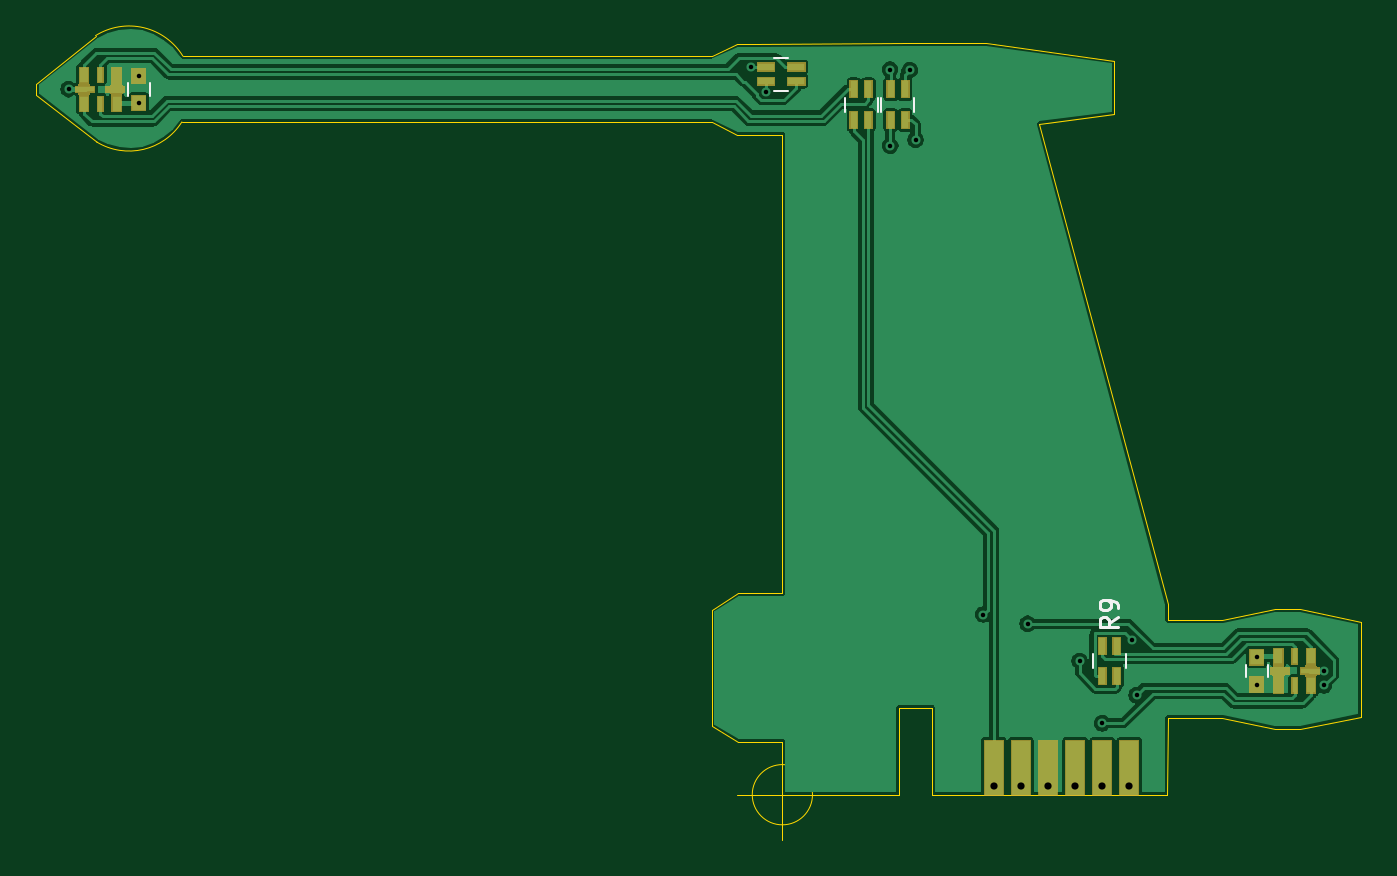
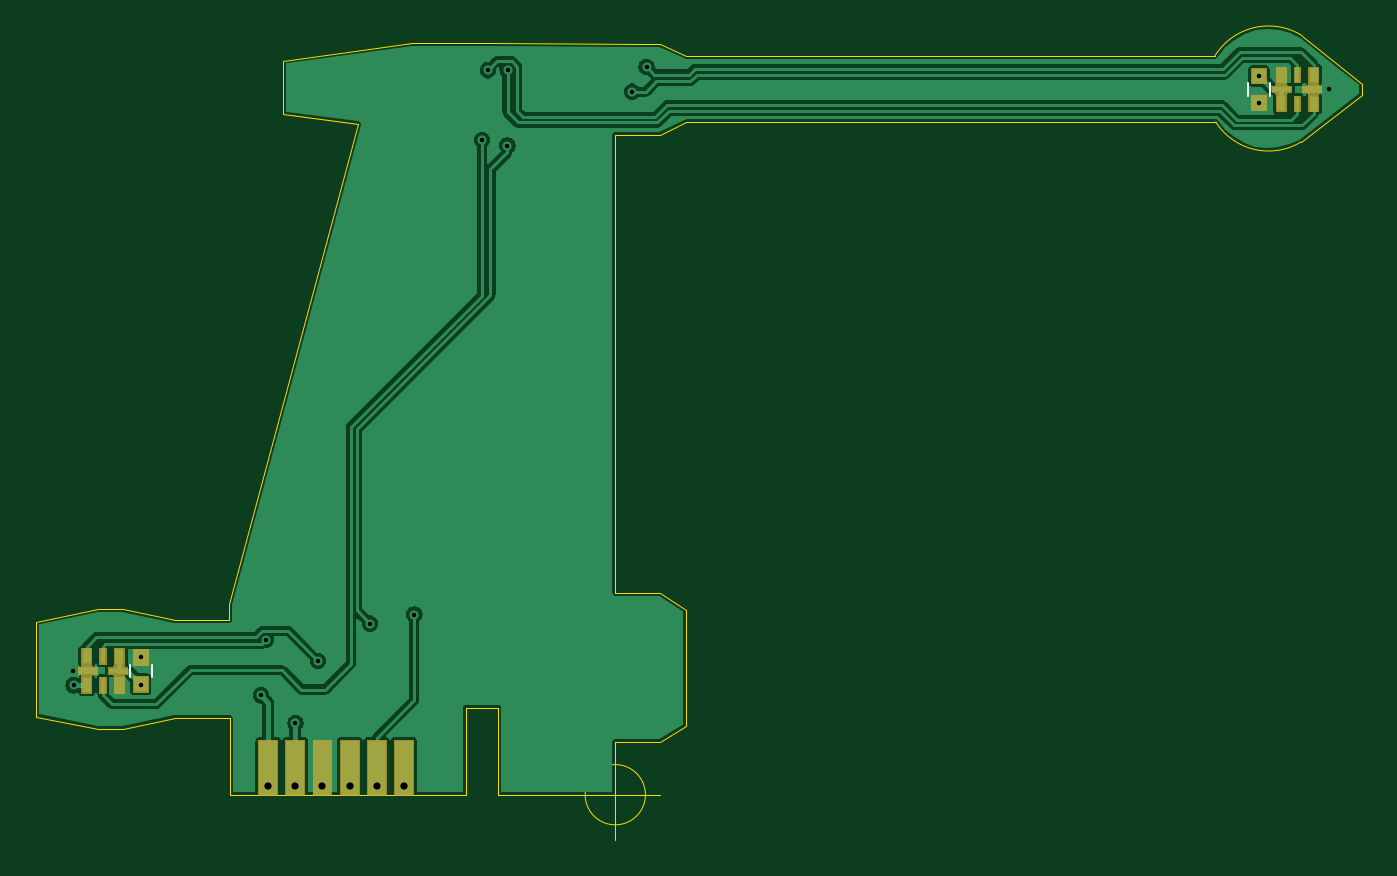
Circuit board: 9 layer files. Board 73.3 x 44.5 mm.
- bottom_copper: Wing-B_Cu.gbr (69640 bytes)
- bottom_mask: Wing-B_Mask.gbr (7835 bytes)
- bottom_silk: Wing-B_SilkS.gbr (711 bytes)
- outline: Wing-Edge_Cuts.gbr (2712 bytes)
- top_copper: Wing-F_Cu.gbr (76566 bytes)
- top_mask: Wing-F_Mask.gbr (10075 bytes)
- top_silk: Wing-F_SilkS.gbr (2010 bytes)
- drill: Wing-NPTH.drl (272 bytes)
- drill: Wing-PTH.drl (692 bytes)

=== bottom_copper: Wing-B_Cu.gbr (69640 bytes, source omitted) ===
=== bottom_mask: Wing-B_Mask.gbr (7835 bytes, source omitted) ===
=== bottom_silk: Wing-B_SilkS.gbr ===
G04 #@! TF.GenerationSoftware,KiCad,Pcbnew,(5.1.5)-3*
G04 #@! TF.CreationDate,2021-03-08T22:08:54-05:00*
G04 #@! TF.ProjectId,Wing,57696e67-2e6b-4696-9361-645f70636258,rev?*
G04 #@! TF.SameCoordinates,Original*
G04 #@! TF.FileFunction,Legend,Bot*
G04 #@! TF.FilePolarity,Positive*
%FSLAX46Y46*%
G04 Gerber Fmt 4.6, Leading zero omitted, Abs format (unit mm)*
G04 Created by KiCad (PCBNEW (5.1.5)-3) date 2021-03-08 22:08:54*
%MOMM*%
%LPD*%
G04 APERTURE LIST*
%ADD10C,0.120000*%
G04 APERTURE END LIST*
D10*
X169147649Y-92340452D02*
X169147649Y-93040452D01*
X170347649Y-93040452D02*
X170347649Y-92340452D01*
X108477649Y-60880452D02*
X108477649Y-60180452D01*
X107277649Y-60180452D02*
X107277649Y-60880452D01*
M02*

=== outline: Wing-Edge_Cuts.gbr ===
G04 #@! TF.GenerationSoftware,KiCad,Pcbnew,(5.1.5)-3*
G04 #@! TF.CreationDate,2021-03-08T22:08:54-05:00*
G04 #@! TF.ProjectId,Wing,57696e67-2e6b-4696-9361-645f70636258,rev?*
G04 #@! TF.SameCoordinates,Original*
G04 #@! TF.FileFunction,Profile,NP*
%FSLAX46Y46*%
G04 Gerber Fmt 4.6, Leading zero omitted, Abs format (unit mm)*
G04 Created by KiCad (PCBNEW (5.1.5)-3) date 2021-03-08 22:08:54*
%MOMM*%
%LPD*%
G04 APERTURE LIST*
%ADD10C,0.050000*%
G04 APERTURE END LIST*
D10*
X149967244Y-99540453D02*
X143497649Y-99540452D01*
X110266878Y-62311812D02*
G75*
G02X105547649Y-63415452I-2919229J1841123D01*
G01*
X105490819Y-57535216D02*
G75*
G02X110322648Y-58665453I1856830J-2955236D01*
G01*
X145164315Y-99540452D02*
G75*
G03X145164315Y-99540452I-1666666J0D01*
G01*
X140997649Y-99540452D02*
X145997649Y-99540452D01*
X143497649Y-97040452D02*
X143497649Y-102040452D01*
X161875673Y-61879515D02*
X157726506Y-62430673D01*
X154756090Y-57965138D02*
X161875676Y-58910888D01*
X141013634Y-57976375D02*
X142031161Y-57976375D01*
X139578523Y-58659358D02*
X141013634Y-57976375D01*
X150389284Y-57965138D02*
X154756090Y-57965138D01*
X164846452Y-89874339D02*
X167850852Y-89874341D01*
X164851946Y-88993464D02*
X164846452Y-89874339D01*
X142031161Y-57976375D02*
X150389284Y-57965138D01*
X157726506Y-62430673D02*
X164851946Y-88993464D01*
X161875676Y-58910888D02*
X161875673Y-61879515D01*
X172144795Y-95914838D02*
X170745697Y-95914838D01*
X164824468Y-95299961D02*
X164804873Y-99540458D01*
X139578515Y-95753357D02*
X139578516Y-89293383D01*
X164804873Y-99540458D02*
X151767244Y-99540454D01*
X151767246Y-94715793D02*
X149967246Y-94715792D01*
X151767244Y-99540454D02*
X151767246Y-94715793D01*
X175534017Y-95217498D02*
X172144795Y-95914838D01*
X141031485Y-96615062D02*
X139578515Y-95753357D01*
X143497649Y-99540452D02*
X143497650Y-96615063D01*
X149967246Y-94715792D02*
X149967244Y-99540453D01*
X167850850Y-95299962D02*
X164824468Y-95299961D01*
X143497650Y-96615063D02*
X141031485Y-96615062D01*
X170745697Y-95914838D02*
X167850850Y-95299962D01*
X172144795Y-89259467D02*
X175534020Y-89956810D01*
X167850852Y-89874341D02*
X170757649Y-89259467D01*
X170757649Y-89259467D02*
X172144795Y-89259467D01*
X175534020Y-89956810D02*
X175534017Y-95217498D01*
X141031488Y-88376270D02*
X143497653Y-88376270D01*
X102200582Y-60184974D02*
X105490819Y-57535215D01*
X139578516Y-89293383D02*
X141031488Y-88376270D01*
X141013631Y-63012980D02*
X139578522Y-62329976D01*
X139578522Y-62329976D02*
X110266878Y-62311812D01*
X143497653Y-88376270D02*
X143497661Y-63012981D01*
X102200582Y-60804360D02*
X102200582Y-60184974D01*
X110322648Y-58665453D02*
X139578523Y-58659358D01*
X143497661Y-63012981D02*
X141013631Y-63012980D01*
X105547649Y-63415452D02*
X102200582Y-60804360D01*
M02*

=== top_copper: Wing-F_Cu.gbr (76566 bytes, source omitted) ===
=== top_mask: Wing-F_Mask.gbr (10075 bytes, source omitted) ===
=== top_silk: Wing-F_SilkS.gbr ===
G04 #@! TF.GenerationSoftware,KiCad,Pcbnew,(5.1.5)-3*
G04 #@! TF.CreationDate,2021-03-08T22:08:54-05:00*
G04 #@! TF.ProjectId,Wing,57696e67-2e6b-4696-9361-645f70636258,rev?*
G04 #@! TF.SameCoordinates,Original*
G04 #@! TF.FileFunction,Legend,Top*
G04 #@! TF.FilePolarity,Positive*
%FSLAX46Y46*%
G04 Gerber Fmt 4.6, Leading zero omitted, Abs format (unit mm)*
G04 Created by KiCad (PCBNEW (5.1.5)-3) date 2021-03-08 22:08:54*
%MOMM*%
%LPD*%
G04 APERTURE LIST*
%ADD10C,0.120000*%
%ADD11C,0.150000*%
G04 APERTURE END LIST*
D10*
X169147649Y-93040452D02*
X169147649Y-92340452D01*
X170347649Y-92340452D02*
X170347649Y-93040452D01*
X108477649Y-60180452D02*
X108477649Y-60880452D01*
X107277649Y-60880452D02*
X107277649Y-60180452D01*
X146937649Y-60960452D02*
X146937649Y-61760452D01*
X148777649Y-60960452D02*
X148777649Y-61760452D01*
X143027649Y-60590452D02*
X143827649Y-60590452D01*
X143027649Y-58750452D02*
X143827649Y-58750452D01*
X150807649Y-61760452D02*
X150807649Y-60960452D01*
X148967649Y-61760452D02*
X148967649Y-60960452D01*
X162517649Y-91740452D02*
X162517649Y-92540452D01*
X160677649Y-91740452D02*
X160677649Y-92540452D01*
D11*
X162050029Y-89707118D02*
X161573839Y-90040452D01*
X162050029Y-90278547D02*
X161050029Y-90278547D01*
X161050029Y-89897594D01*
X161097649Y-89802356D01*
X161145268Y-89754737D01*
X161240506Y-89707118D01*
X161383363Y-89707118D01*
X161478601Y-89754737D01*
X161526220Y-89802356D01*
X161573839Y-89897594D01*
X161573839Y-90278547D01*
X162050029Y-89230928D02*
X162050029Y-89040452D01*
X162002410Y-88945213D01*
X161954791Y-88897594D01*
X161811934Y-88802356D01*
X161621458Y-88754737D01*
X161240506Y-88754737D01*
X161145268Y-88802356D01*
X161097649Y-88849975D01*
X161050029Y-88945213D01*
X161050029Y-89135690D01*
X161097649Y-89230928D01*
X161145268Y-89278547D01*
X161240506Y-89326166D01*
X161478601Y-89326166D01*
X161573839Y-89278547D01*
X161621458Y-89230928D01*
X161669077Y-89135690D01*
X161669077Y-88945213D01*
X161621458Y-88849975D01*
X161573839Y-88802356D01*
X161478601Y-88754737D01*
M02*

=== drill: Wing-NPTH.drl ===
M48
; DRILL file {KiCad (5.1.5)-3} date 3/8/2021 10:09:06 PM
; FORMAT={-:-/ absolute / inch / decimal}
; #@! TF.CreationDate,2021-03-08T22:09:06-05:00
; #@! TF.GenerationSoftware,Kicad,Pcbnew,(5.1.5)-3
; #@! TF.FileFunction,NonPlated,1,2,NPTH
FMAT,2
INCH
%
G90
G05
T0
M30

=== drill: Wing-PTH.drl ===
M48
; DRILL file {KiCad (5.1.5)-3} date 3/8/2021 10:09:06 PM
; FORMAT={-:-/ absolute / inch / decimal}
; #@! TF.CreationDate,2021-03-08T22:09:06-05:00
; #@! TF.GenerationSoftware,Kicad,Pcbnew,(5.1.5)-3
; #@! TF.FileFunction,Plated,1,2,PTH
FMAT,2
INCH
T1C0.0098
T2C0.0157
%
G90
G05
T1
X4.0944Y-2.3819
X4.2468Y-2.4122
X4.2472Y-2.3528
X5.5814Y-2.3331
X5.6129Y-2.3874
X5.8842Y-2.3394
X5.8846Y-2.5047
X5.9271Y-2.3406
X5.9397Y-2.4925
X6.0873Y-3.5264
X6.1838Y-3.5465
X6.2972Y-3.6276
X6.3464Y-3.7634
X6.4103Y-3.5813
X6.4212Y-3.7024
X6.683Y-3.6197
X6.683Y-3.6788
X6.8298Y-3.6807
X6.8306Y-3.6492
T2
X6.1102Y-3.8996
X6.1693Y-3.8996
X6.2283Y-3.8996
X6.2874Y-3.8996
X6.3465Y-3.8996
X6.4055Y-3.8996
T0
M30

